5-way image classification set "images4_resized" from GitHub (pppfkp/money_recognitiom); label vocabulary: dwadziescia, dwiescie, dziesiec, piecdziesiat, sto.

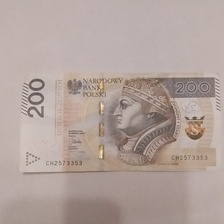
Label: dwiescie

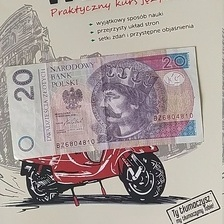
Label: dwadziescia

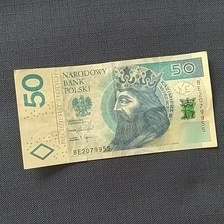
Label: piecdziesiat

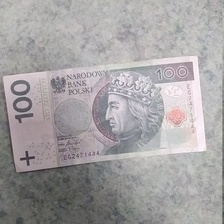
Label: sto

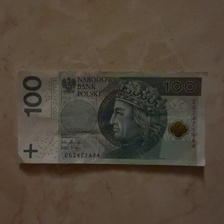
Label: sto

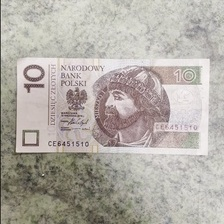
Label: dziesiec
